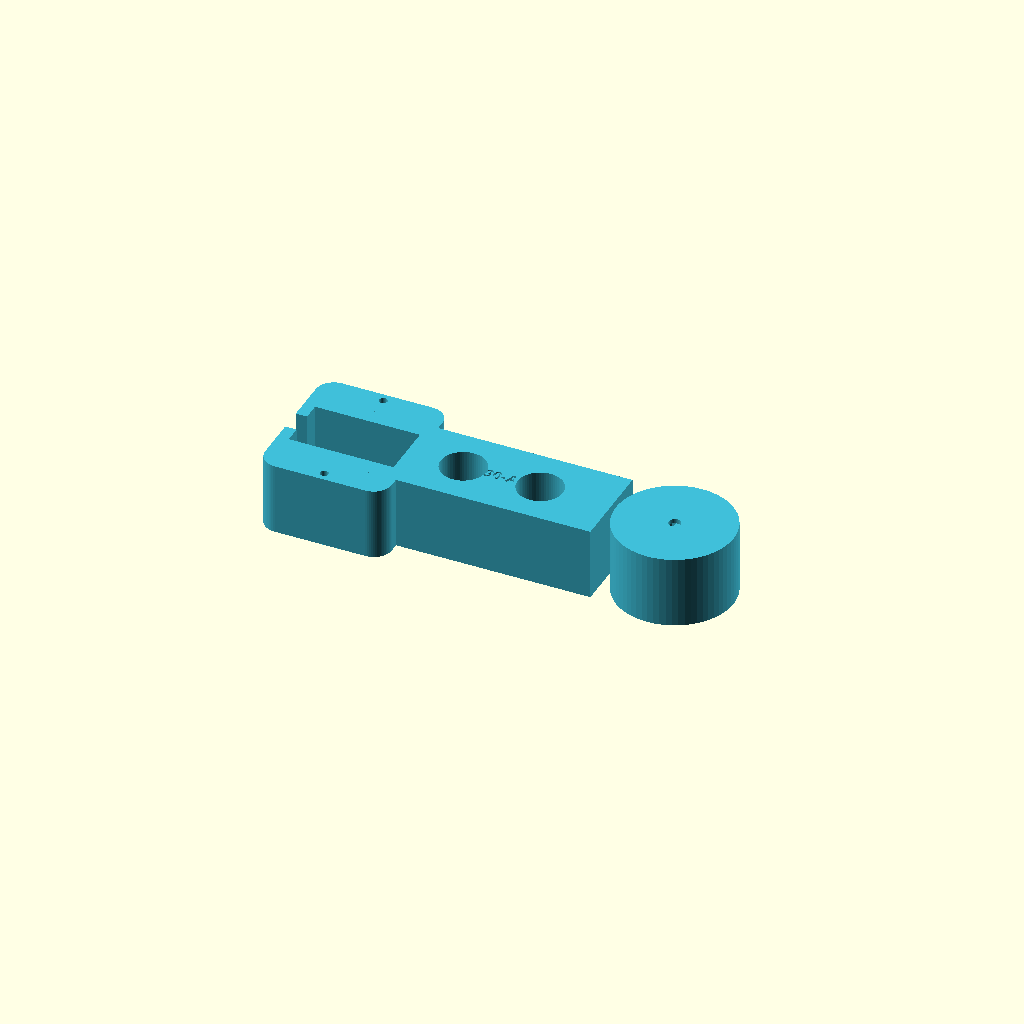
Cell 1: rendered with the file's own defaults.
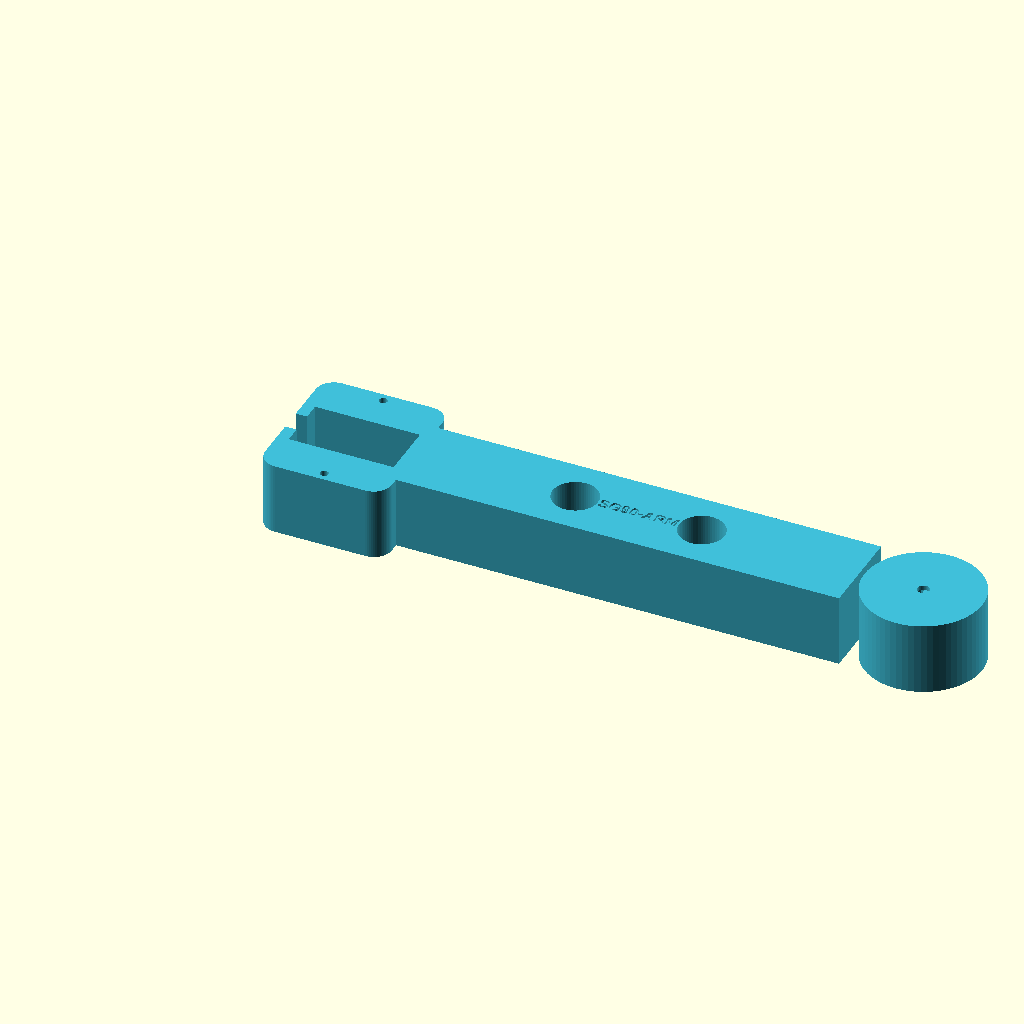
Cell 2: the same model with STEM_Arm_Length = 140.
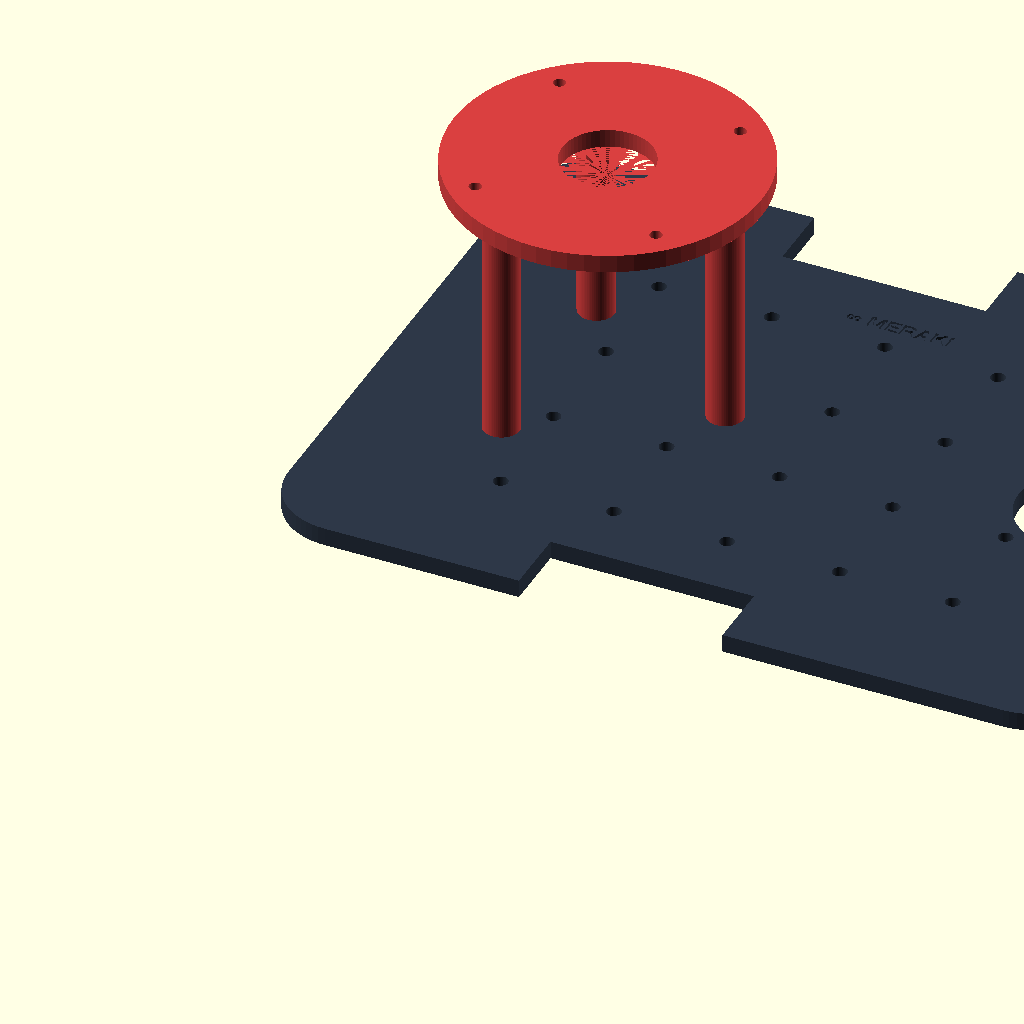
Cell 3 — Robotics_Project set to "AUTONOMOUS_ROVER", the other parameters unchanged.
All cells are drawn from one camera (rotation 55°, 0°, 25°, orthographic, colour scheme Cornfield), so only the parameter changes between them.
The OpenSCAD source (skills/3dprinter/templates/robotics_projects_engine.scad):
// ====================================================================
// PARAMETRIC MAKER FORGE - ROBOTICS PROJECTS & EMBODIED KITS ENGINE
// Autonomous Rover, Pan-Tilt Head, OpenArm Joints & Kids STEM Amazon Kit
// Built with ∞ Meraki - From $15 Amazon Kid Builds to Pro 7-DOF Arms
// ====================================================================

$fn = 64;

/* [Robotics Project Selection] */
Robotics_Project = "KIDS_STEM_ARM_LINK"; // [KIDS_STEM_ARM_LINK:Kids STEM Mini-Arm Link (Amazon SG90/MG90S), AUTONOMOUS_ROVER:Autonomous Mobile Base (Yellow TT Motors / LiDAR), PAN_TILT_HEAD:2-DOF Pan-Tilt Expressive Neck, OPENARM_JOINT:Pro 7-DOF Kinematic Arm Joint, PARALLEL_GRIPPER:Parallel Robotic Gripper, COMPANION_POD:Desktop AI Companion Pod]

/* [Actuator Hardware Tier] */
Actuator_Hardware_Tier = "AMAZON_BUDGET_SG90"; // [AMAZON_BUDGET_SG90:Cheap Amazon 9g Servos (SG90 / MG90S - $1.50 each), AMAZON_MG996R:Amazon Standard Servos (MG996R / MG995 - $6 each), PRO_ACTUATOR_CAN:Pro Brushless / CAN Actuators (DaMiao / SteadyWin)]

/* [Kids STEM Mini-Arm Settings (SG90)] */
STEM_Arm_Length      = 85.0; // [50:5:140] Length between joints
STEM_Servo_Horn_Type = "CROSS_HORN"; // [CROSS_HORN:Standard White 4-Point Cross, SINGLE_ARM:Single Arm Lever, ROUND_DISC:Small Circular Disc]

/* [Rover Chassis Settings] */
Rover_Length        = 180.0;
Rover_Width         = 140.0;
Deck_Thickness      = 4.0;
Lidar_Tower_Height  = 55.0;

/* [∞ Meraki Hallmark & Part Traceability] */
Emboss_Meraki_Hallmark = true;
Emboss_Project_ID      = true;
Project_Part_Label     = "KIDS-ARM-LINK-SG90";

// ====================================================================
// TOP-LEVEL RENDER DISPATCHER
// ====================================================================
if (Robotics_Project == "KIDS_STEM_ARM_LINK") {
    color([0.25, 0.75, 0.85]) Kids_STEM_Mini_Arm_Link();
} else if (Robotics_Project == "AUTONOMOUS_ROVER") {
    color([0.18, 0.22, 0.28]) Rover_Chassis_Deck();
    translate([0, 0, Lidar_Tower_Height]) color([0.85, 0.25, 0.25]) Elevated_Lidar_Tower();
} else if (Robotics_Project == "PAN_TILT_HEAD") {
    color([0.25, 0.55, 0.85]) Pan_Tilt_Head_Assembly();
} else if (Robotics_Project == "OPENARM_JOINT") {
    color([0.22, 0.65, 0.85]) OpenArm_Kinematic_Link();
} else if (Robotics_Project == "PARALLEL_GRIPPER") {
    color([0.85, 0.45, 0.15]) Parallel_Gripper_Assembly();
} else if (Robotics_Project == "COMPANION_POD") {
    color([0.90, 0.90, 0.95]) Desktop_Companion_Pod();
}

// ====================================================================
// MODULE: BESPOKE ∞ MERAKI HALLMARK
// ====================================================================
module Meraki_Hallmark(size=3.5, depth=0.6) {
    linear_extrude(depth) {
        text("∞ MERAKI", size=size, halign="center", valign="center", font="Liberation Sans:style=Bold");
    }
}

// ====================================================================
// MODULE: KIDS STEM MINI-ARM LINK (OPTIMIZED FOR $1.50 AMAZON SG90)
// ====================================================================
module Kids_STEM_Mini_Arm_Link() {
    Link_W = 20.0;
    Link_T = 16.0;

    difference() {
        union() {
            // Joint 1 Servo Mount Block (Housing the SG90)
            translate([0, 0, 0])
                Rounded_Box(28.0, 32.0, Link_T, 4.0);

            // Bicep/Forearm Structural Connecting Beam
            translate([14.0, 6.0, 0])
                cube([STEM_Arm_Length - 28.0, Link_W, Link_T]);

            // Joint 2 Horn Capture Hub (Driven by next SG90 horn)
            translate([STEM_Arm_Length, 16.0, 0])
                cylinder(d=26.0, h=Link_T);
        }

        // Pocket 1: Cheap Amazon SG90 / MG90S Pocket
        // SG90 body: 22.8 x 12.2 x 22.8mm
        translate([2.5, 9.8, -1.0])
            cube([23.2, 12.5, Link_T + 2]);

        // SG90 Wire exit slit
        translate([-1.0, 13.5, 2.0])
            cube([6.0, 5.0, Link_T]);

        // SG90 M2 Flange mounting screw pilot holes
        translate([14.0, 2.0, -1]) cylinder(d=1.8, h=Link_T + 2);
        translate([14.0, 30.0, -1]) cylinder(d=1.8, h=Link_T + 2);

        // Pocket 2: Standard Cheap White Nylon Servo Horn Pocket on Joint 2
        translate([STEM_Arm_Length, 16.0, Link_T - 2.5])
            Servo_Horn_Capture_Pocket(STEM_Servo_Horn_Type);

        // Center Horn Retention Screw Hole (M2.5 screw into servo output shaft)
        translate([STEM_Arm_Length, 16.0, -1.0])
            cylinder(d=2.6, h=Link_T + 2);

        // Weight reduction cutouts
        translate([STEM_Arm_Length * 0.45, 16.0, -1])
            cylinder(d=10.0, h=Link_T + 2);
        translate([STEM_Arm_Length * 0.65, 16.0, -1])
            cylinder(d=10.0, h=Link_T + 2);

        // Stamped Labels & ∞ Meraki Hallmark
        if (Emboss_Project_ID) {
            translate([STEM_Arm_Length * 0.55, 16.0, Link_T - 0.5])
                rotate([0, 0, 0])
                linear_extrude(0.6)
                text("SG90-ARM", size=2.5, halign="center", valign="center", font="Liberation Sans:style=Bold");
        }
        if (Emboss_Meraki_Hallmark) {
            translate([STEM_Arm_Length * 0.55, 16.0, 0.5])
                rotate([180, 0, 0])
                Meraki_Hallmark(size=2.4, depth=0.6);
        }
    }
}

// Module for pressing in the free white nylon horns that come with Amazon servos
module Servo_Horn_Capture_Pocket(type) {
    if (type == "CROSS_HORN") {
        // 4-point cross horn (typical 18mm x 18mm span, 1.6mm thickness)
        cube([19.5, 4.2, 3.0], center=true);
        cube([4.2, 19.5, 3.0], center=true);
        cylinder(d=7.8, h=3.0, center=true);
    } else if (type == "SINGLE_ARM") {
        // Single lever horn
        translate([6.0, 0, 0]) cube([16.0, 4.5, 3.0], center=true);
        cylinder(d=7.8, h=3.0, center=true);
    } else {
        // Round horn disc
        cylinder(d=20.5, h=3.0, center=true);
    }
}

// ====================================================================
// MODULE: AUTONOMOUS ROVER (YELLOW TT MOTORS + RPLIDAR)
// ====================================================================
module Rover_Chassis_Deck() {
    difference() {
        hull() {
            translate([15, 15, 0]) cylinder(r=15, h=Deck_Thickness);
            translate([Rover_Length - 15, 15, 0]) cylinder(r=15, h=Deck_Thickness);
            translate([Rover_Length - 15, Rover_Width - 15, 0]) cylinder(r=15, h=Deck_Thickness);
            translate([15, Rover_Width - 15, 0]) cylinder(r=15, h=Deck_Thickness);
        }

        // Amazon Yellow TT Dual-Shaft Motor Mounting Holes (M3 thru-holes)
        // TT motor standard: 2x 3mm holes spaced 17.5mm apart
        translate([Rover_Length * 0.35, 12.0, -1]) {
            cylinder(d=3.2, h=Deck_Thickness + 2);
            translate([17.5, 0, 0]) cylinder(d=3.2, h=Deck_Thickness + 2);
        }
        translate([Rover_Length * 0.35, Rover_Width - 12.0, -1]) {
            cylinder(d=3.2, h=Deck_Thickness + 2);
            translate([17.5, 0, 0]) cylinder(d=3.2, h=Deck_Thickness + 2);
        }

        // Wheel cutouts
        translate([Rover_Length * 0.35 - 5, -1, -1]) cube([45.0, 16.0, Deck_Thickness + 2]);
        translate([Rover_Length * 0.35 - 5, Rover_Width - 15.0, -1]) cube([45.0, 16.0, Deck_Thickness + 2]);

        // Caster wheel rear socket
        translate([Rover_Length - 30.0, Rover_Width / 2, -1]) cylinder(d=28.0, h=Deck_Thickness + 2);

        // Arduino Uno / Nano / L298N standoff holes
        for (x = [40 : 25 : Rover_Length - 40]) {
            for (y = [30 : 25 : Rover_Width - 30]) {
                translate([x, y, -1]) cylinder(d=3.2, h=Deck_Thickness + 2);
            }
        }

        if (Emboss_Meraki_Hallmark) {
            translate([Rover_Length / 2, Rover_Width * 0.8, Deck_Thickness - 0.6])
                Meraki_Hallmark(size=3.5, depth=0.7);
        }
    }
}

module Elevated_Lidar_Tower() {
    translate([Rover_Length * 0.25, Rover_Width / 2, 0]) {
        difference() {
            union() {
                cylinder(d=68.0, h=4.0);
                for (a = [0, 120, 240]) {
                    rotate([0, 0, a]) translate([26.0, 0, -Lidar_Tower_Height]) cylinder(d=8.0, h=Lidar_Tower_Height);
                }
            }
            translate([ 20.0,  20.0, -1]) cylinder(d=2.7, h=6.0);
            translate([-20.0,  20.0, -1]) cylinder(d=2.7, h=6.0);
            translate([ 20.0, -20.0, -1]) cylinder(d=2.7, h=6.0);
            translate([-20.0, -20.0, -1]) cylinder(d=2.7, h=6.0);
            cylinder(d=20.0, h=6.0);
        }
    }
}

// ====================================================================
// MODULE: OPENARM PRO 7-DOF KINEMATIC JOINT LINK
// ====================================================================
module OpenArm_Kinematic_Link() {
    Link_L = 140.0;
    difference() {
        union() {
            cylinder(d=58.0, h=32.0, center=true);
            translate([Link_L / 2, 0, 0]) rotate([0, 90, 0]) cylinder(d=36.0, h=Link_L, center=true);
            translate([Link_L, 0, 0]) cylinder(d=52.0, h=28.0, center=true);
        }
        cylinder(d=22.0, h=40.0, center=true);
        for (a = [0 : 60 : 300]) {
            rotate([0, 0, a]) translate([22.0, 0, -20]) cylinder(d=3.2, h=40.0);
        }
        translate([Link_L, 0, 0]) {
            cylinder(d=16.0, h=40.0, center=true);
            for (a = [0 : 90 : 270]) {
                rotate([0, 0, a]) translate([18.0, 0, -20]) cylinder(d=3.2, h=40.0);
            }
        }
        translate([Link_L / 2, 0, 0]) rotate([0, 90, 0]) cylinder(d=14.0, h=Link_L + 20, center=true);
        if (Emboss_Meraki_Hallmark) {
            translate([Link_L / 2, 17.5, 0]) rotate([90, 0, 0]) Meraki_Hallmark(size=3.2, depth=0.7);
        }
    }
}

// ====================================================================
// MODULE: 2-DOF PAN-TILT NECK ASSEMBLY
// ====================================================================
module Pan_Tilt_Head_Assembly() {
    difference() {
        union() {
            cylinder(d=72.0, h=10.0);
            translate([0, 0, 10.0]) cylinder(d=64.0, h=25.0);
        }
        translate([0, 0, 12.0]) cube([20.2, 41.2, 40.0], center=true);
        translate([0, 0, 28.0]) cylinder(d=22.15, h=8.0);
        for (a = [0 : 90 : 270]) {
            rotate([0, 0, a]) translate([31.5, 0, -1]) cylinder(d=3.4, h=12.0);
        }
        if (Emboss_Meraki_Hallmark) {
            translate([0, 24.0, 9.4]) Meraki_Hallmark(size=2.8, depth=0.7);
        }
    }

    translate([0, 0, 52.0]) {
        difference() {
            union() {
                translate([0, 0, -5.0]) cube([48.0, 52.0, 6.0], center=true);
                translate([-21.0, 0, 15.0]) cube([6.0, 52.0, 40.0], center=true);
                translate([ 21.0, 0, 15.0]) cube([6.0, 52.0, 40.0], center=true);
            }
            translate([21.0, 0, 18.0]) cube([8.0, 23.2, 12.5], center=true);
            translate([-21.0, 0, 18.0]) rotate([0, 90, 0]) cylinder(d=6.0, h=10.0, center=true);
        }
        translate([0, 18.0, 18.0]) {
            difference() {
                cube([92.0, 6.0, 28.0], center=true);
                translate([-22.5, 0, 0]) rotate([90, 0, 0]) cylinder(d=3.2, h=10.0, center=true);
                translate([ 22.5, 0, 0]) rotate([90, 0, 0]) cylinder(d=3.2, h=10.0, center=true);
                cube([65.0, 10.0, 18.0], center=true);
            }
        }
    }
}

// ====================================================================
// MODULE: ROBOTIC PARALLEL GRIPPER
// ====================================================================
module Parallel_Gripper_Assembly() {
    difference() {
        cube([65.0, 45.0, 28.0], center=true);
        cube([41.0, 20.5, 32.0], center=true);
        translate([0,  16.0, 0]) rotate([0, 90, 0]) cylinder(d=3.15, h=70.0, center=true);
        translate([0, -16.0, 0]) rotate([0, 90, 0]) cylinder(d=3.15, h=70.0, center=true);
        translate([0, 0, -14.0]) {
            for (a = [0 : 90 : 270]) {
                rotate([0, 0, a]) translate([18.0, 0, 0]) cylinder(d=3.2, h=10.0);
            }
        }
        if (Emboss_Meraki_Hallmark) {
            translate([0, 22.1, 0]) rotate([90, 0, 0]) Meraki_Hallmark(size=2.8, depth=0.6);
        }
    }

    translate([-26.0, 0, 24.0]) Gripper_Finger(true);
    translate([ 26.0, 0, 24.0]) Gripper_Finger(false);
}

module Gripper_Finger(is_left) {
    mirror([is_left ? 0 : 1, 0, 0]) {
        difference() {
            union() {
                cube([8.0, 24.0, 48.0]);
                translate([-4.0, -12.0, -10.0]) cube([12.0, 24.0, 12.0]);
            }
            translate([2.0, 0, -4.0]) rotate([0, 90, 0]) cylinder(d=3.3, h=15.0, center=true);
        }
        translate([8.0, -10.0, 10.0]) color([0.2, 0.8, 0.3]) cube([2.5, 20.0, 36.0]);
    }
}

// ====================================================================
// MODULE: DESKTOP AI COMPANION POD (GEMMA MINI)
// ====================================================================
module Desktop_Companion_Pod() {
    difference() {
        hull() {
            translate([15, 15, 0]) cylinder(r=15, h=110.0);
            translate([95, 15, 0]) cylinder(r=15, h=110.0);
            translate([85, 85, 0]) cylinder(r=15, h=95.0);
            translate([25, 85, 0]) cylinder(r=15, h=95.0);
        }

        translate([12.0, 12.0, 4.0])
            hull() {
                translate([10, 10, 0]) cylinder(r=10, h=110.0);
                translate([76, 10, 0]) cylinder(r=10, h=110.0);
                translate([68, 68, 0]) cylinder(r=10, h=95.0);
                translate([18, 68, 0]) cylinder(r=10, h=95.0);
            }

        translate([55.0, 5.0, 60.0]) rotate([15, 0, 0]) cube([78.0, 12.0, 52.0], center=true);
        translate([0, 48.0, 45.0]) rotate([0, 90, 0]) Speaker_Grill();
        translate([110.0, 48.0, 45.0]) rotate([0, 90, 0]) Speaker_Grill();

        translate([55.0, 48.0, 105.0]) {
            cylinder(d=45.0, h=10.0);
            for (a = [0 : 90 : 270]) {
                rotate([0, 0, a]) translate([18.0, 0, -2]) cylinder(d=2.5, h=15.0);
            }
        }

        if (Emboss_Meraki_Hallmark) {
            translate([55.0, 84.5, 50.0]) rotate([90, 0, 180]) Meraki_Hallmark(size=4.5, depth=0.8);
        }
    }
}

module Speaker_Grill() {
    for (r = [4 : 4 : 18]) {
        for (a = [0 : 30 : 330]) {
            rotate([0, 0, a]) translate([r, 0, -10]) cylinder(d=1.8, h=25.0);
        }
    }
}

module Rounded_Box(length, width, height, radius) {
    r = min(radius, length / 2 - 0.1, width / 2 - 0.1);
    hull() {
        translate([r, r, 0]) cylinder(r=r, h=height);
        translate([length - r, r, 0]) cylinder(r=r, h=height);
        translate([length - r, width - r, 0]) cylinder(r=r, h=height);
        translate([r, width - r, 0]) cylinder(r=r, h=height);
    }
}
Parameter table extracted from the source (name, type, default, range or options):
Robotics_Project: string, default "KIDS_STEM_ARM_LINK", options "KIDS_STEM_ARM_LINK", "AUTONOMOUS_ROVER", "PAN_TILT_HEAD", "OPENARM_JOINT", "PARALLEL_GRIPPER", "COMPANION_POD"
Actuator_Hardware_Tier: string, default "AMAZON_BUDGET_SG90", options "AMAZON_BUDGET_SG90", "AMAZON_MG996R", "PRO_ACTUATOR_CAN"
STEM_Arm_Length: number, default 85, range 50 to 140, step 5
STEM_Servo_Horn_Type: string, default "CROSS_HORN", options "CROSS_HORN", "SINGLE_ARM", "ROUND_DISC"
Rover_Length: number, default 180
Rover_Width: number, default 140
Deck_Thickness: number, default 4
Lidar_Tower_Height: number, default 55
Emboss_Meraki_Hallmark: bool, default true
Emboss_Project_ID: bool, default true
Project_Part_Label: string, default "KIDS-ARM-LINK-SG90"
